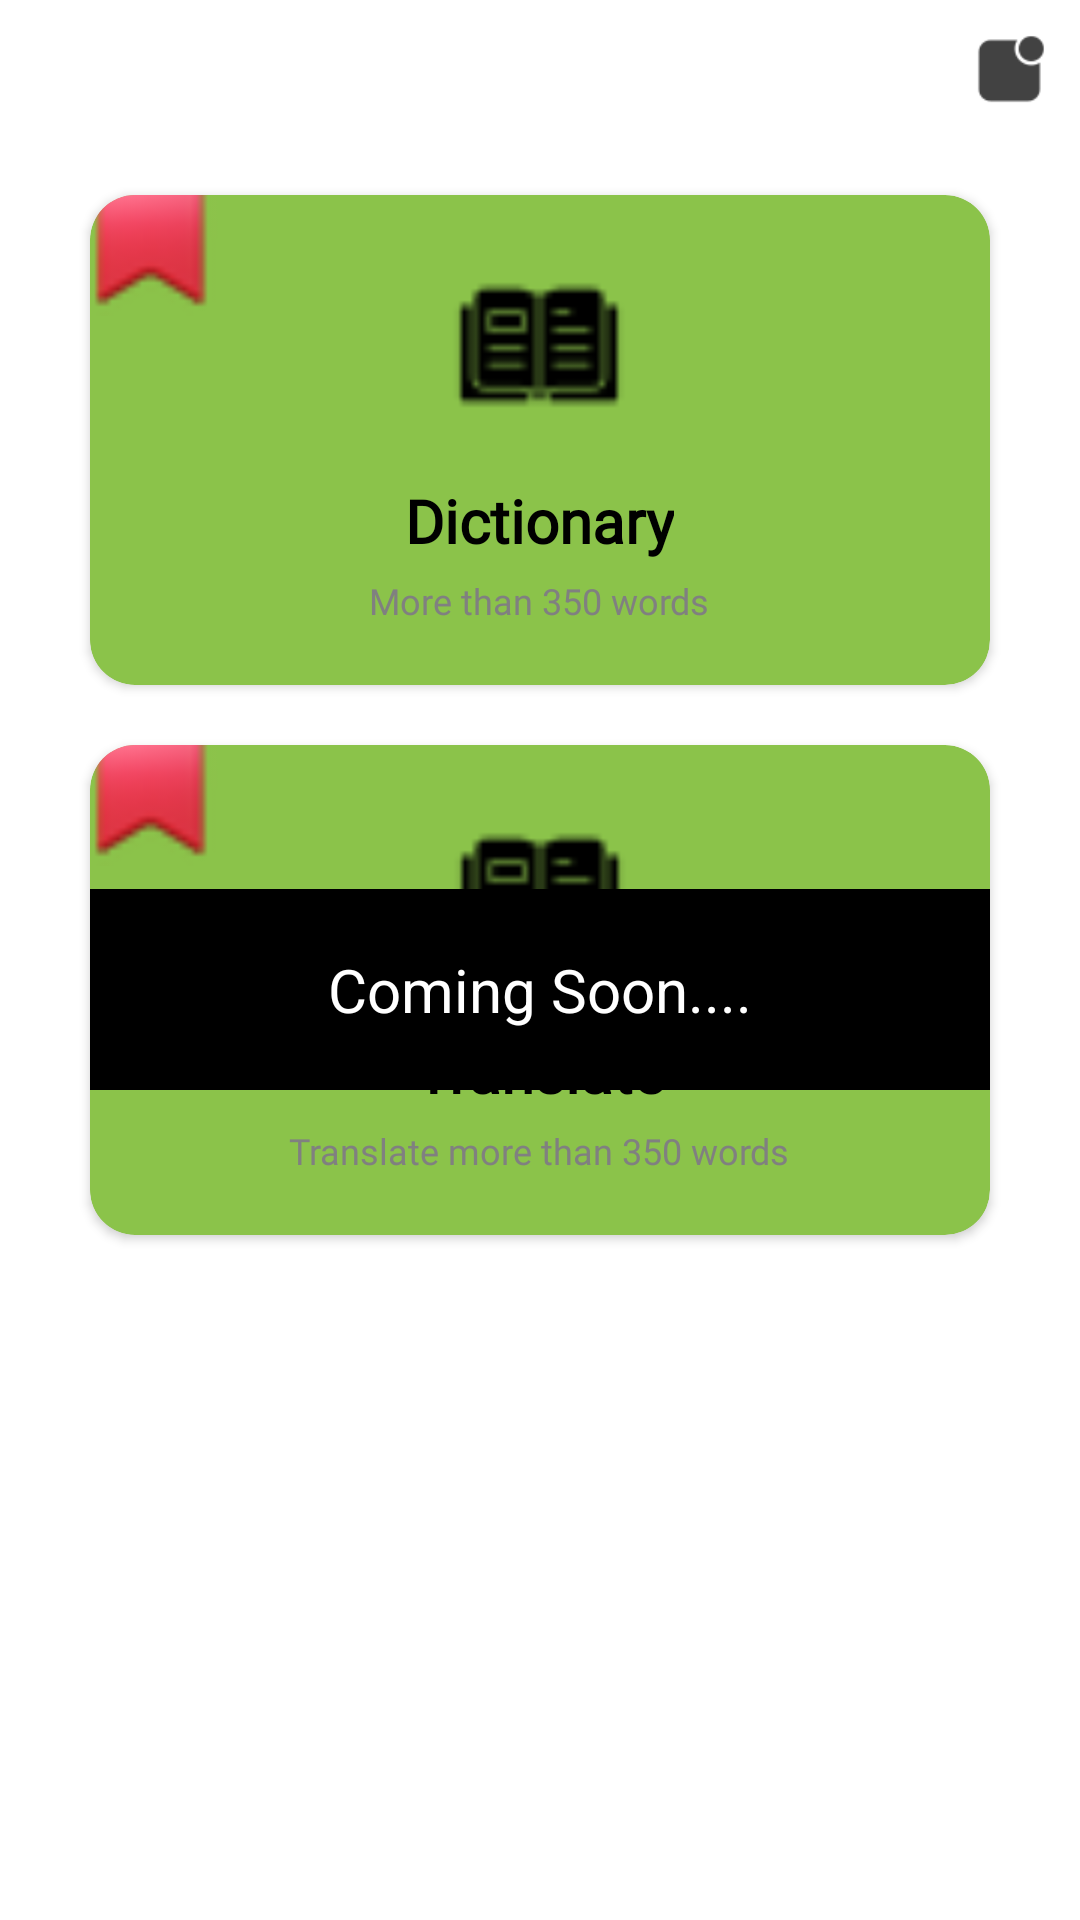

Write the Android layout XML for this screen, with the resource values it uses.
<!-- AndroidManifest.xml: application theme Theme.Dictionary -->
<!-- res/layout/activity_main.xml -->
<?xml version="1.0" encoding="utf-8"?>
<RelativeLayout xmlns:android="http://schemas.android.com/apk/res/android"
    xmlns:app="http://schemas.android.com/apk/res-auto"
    xmlns:tools="http://schemas.android.com/tools"
    android:layout_width="match_parent"
    android:layout_height="match_parent"
    android:background="@color/white"
    tools:context=".MainActivity">

    <RelativeLayout
        android:layout_width="match_parent"
        android:layout_height="wrap_content"
        android:id="@+id/lay1"
        android:padding="10dp">

        <ImageView
            android:layout_width="25dp"
            android:layout_height="25dp"
            android:src="@drawable/notifyicon"
            android:layout_alignParentEnd="true"
            android:elevation="20dp"
            android:outlineAmbientShadowColor="@color/main"/>

    </RelativeLayout>

    <RelativeLayout
        android:layout_below="@id/lay1"
        android:layout_width="match_parent"
        android:layout_height="match_parent">

        <androidx.cardview.widget.CardView
            android:id="@+id/dictionary"
            android:layout_width="match_parent"
            android:layout_height="wrap_content"
            android:padding="60dp"
            app:cardCornerRadius="15dp"
            android:elevation="50dp"
            android:onClick="gotodictionary"
            android:layout_centerHorizontal="true"
            android:layout_marginHorizontal="30dp"
            android:backgroundTint="#8BC34A"
            android:layout_marginTop="20dp">

            <ImageView
                android:layout_width="60dp"
                android:layout_height="60dp"
                android:src="@drawable/bookmark"
                android:layout_centerHorizontal="true"
                android:layout_marginTop="-20dp"
                android:layout_marginLeft="-10dp"/>

            <RelativeLayout
                android:layout_width="wrap_content"
                android:layout_height="wrap_content"
                android:layout_gravity="center_horizontal"
                android:gravity="center_horizontal">

                <ImageView
                    android:id="@+id/dicimg"
                    android:layout_width="60dp"
                    android:layout_height="60dp"
                    android:src="@drawable/book"
                    android:layout_centerHorizontal="true"
                    android:layout_marginTop="20dp"/>

                <TextView
                    android:id="@+id/titleofphrase"
                    android:layout_width="wrap_content"
                    android:layout_height="wrap_content"
                    android:layout_below="@id/dicimg"
                    android:layout_centerHorizontal="true"
                    android:layout_marginTop="15dp"
                    android:fontFamily="@font/roboto_condensed_regular"
                    android:text="Dictionary"
                    android:textColor="@color/black"
                    android:textSize="20sp"
                    android:textStyle="bold" />

                <TextView
                    android:layout_below="@id/titleofphrase"
                    android:layout_width="wrap_content"
                    android:layout_height="wrap_content"
                    android:text="More than 350 words"
                    android:layout_marginTop="5dp"
                    android:textColor="@color/gray"
                    android:fontFamily="@font/roboto_condensed_regular"
                    android:textSize="12sp"
                    android:layout_marginBottom="20dp"
                    android:layout_centerHorizontal="true"/>

            </RelativeLayout>


        </androidx.cardview.widget.CardView>

        <androidx.cardview.widget.CardView
            android:layout_below="@id/dictionary"
            android:layout_width="match_parent"
            android:layout_height="wrap_content"
            android:padding="60dp"
            app:cardCornerRadius="15dp"
            android:elevation="50dp"
            android:layout_centerHorizontal="true"
            android:layout_marginHorizontal="30dp"
            android:backgroundTint="#8BC34A"
            android:layout_marginTop="20dp">

            <ImageView
                android:layout_width="60dp"
                android:layout_height="60dp"
                android:src="@drawable/bookmark"
                android:layout_centerHorizontal="true"
                android:layout_marginTop="-20dp"
                android:layout_marginLeft="-10dp"/>

            <RelativeLayout
                android:layout_width="wrap_content"
                android:layout_height="wrap_content"
                android:layout_gravity="center_horizontal"
                android:gravity="center_horizontal">

                <RelativeLayout
                    android:layout_width="match_parent"
                    android:layout_height="wrap_content"
                    android:layout_centerInParent="true"
                    android:background="@color/black"
                    android:padding="20dp">

                    <TextView
                        android:layout_width="wrap_content"
                        android:layout_height="wrap_content"
                        android:layout_centerHorizontal="true"
                        android:text="Coming Soon...."
                        android:textColor="@color/white"
                        android:textSize="20sp" />

                </RelativeLayout>
                <ImageView
                    android:id="@+id/translateimg"
                    android:layout_width="60dp"
                    android:layout_height="60dp"
                    android:src="@drawable/book"
                    android:layout_centerHorizontal="true"
                    android:layout_marginTop="20dp"/>

                <TextView
                    android:id="@+id/titleofphrasetrans"
                    android:layout_width="wrap_content"
                    android:layout_height="wrap_content"
                    android:layout_below="@id/translateimg"
                    android:layout_centerHorizontal="true"
                    android:layout_marginTop="15dp"
                    android:fontFamily="@font/roboto_condensed_regular"
                    android:text="Translate"
                    android:textColor="@color/black"
                    android:textSize="20sp"
                    android:textStyle="bold" />

                <TextView
                    android:layout_below="@id/titleofphrasetrans"
                    android:layout_width="wrap_content"
                    android:layout_height="wrap_content"
                    android:text="Translate more than 350 words"
                    android:layout_marginTop="5dp"
                    android:textColor="@color/gray"
                    android:fontFamily="@font/roboto_condensed_regular"
                    android:textSize="12sp"
                    android:layout_marginBottom="20dp"
                    android:layout_centerHorizontal="true"/>

            </RelativeLayout>


        </androidx.cardview.widget.CardView>

    </RelativeLayout>


</RelativeLayout>
<!-- resources referenced by this layout -->
<resources>
  <color name="black">#FF000000</color>
  <color name="gray">#808080</color>
  <color name="main">#8BC34A</color>
  <color name="white">#FFFFFFFF</color>
  <!-- drawable book: png bitmap (drawable, 382 bytes) -->
  <!-- drawable bookmark: png bitmap (drawable, 2533 bytes) -->
  <!-- drawable notifyicon: png bitmap (drawable, 543 bytes) -->
  <style name="Theme.Dictionary" parent="Theme.Material3.Light.NoActionBar">
          
          <item name="colorPrimary">@color/main</item>
          <item name="colorPrimaryVariant">@color/main</item>
          <item name="colorOnPrimary">@color/white</item>
          
          <item name="colorSecondary">@color/teal_200</item>
          <item name="colorSecondaryVariant">@color/teal_700</item>
          <item name="colorOnSecondary">@color/black</item>
          
          <item name="android:statusBarColor">?attr/colorPrimaryVariant</item>
          
      </style>
  <color name="teal_200">#FF03DAC5</color>
  <color name="teal_700">#FF018786</color>
</resources>
